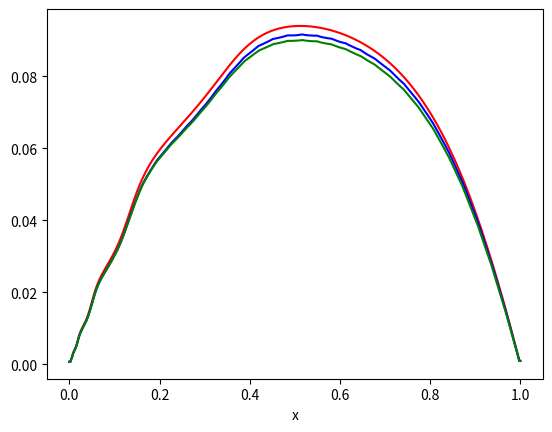
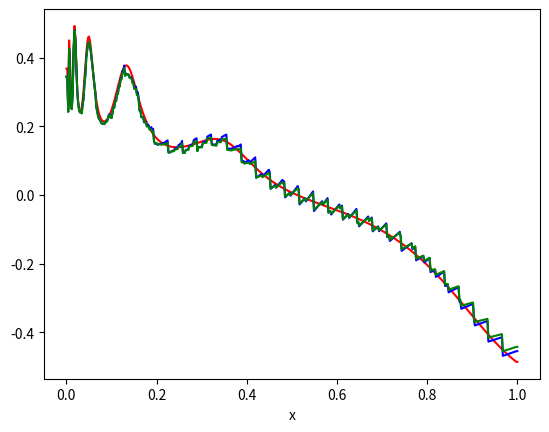

These charts were generated, in order, by the following Python code:
# -*- coding: utf-8 -*-
"""
Created on Tue Feb 5 13:40:19 2019

[redacted]
"""

# ---- importations de librairies ------
import matplotlib.pyplot as plt
import numpy as np
import scipy.integrate
from scipy.sparse.linalg import spsolve
from scipy import sparse
import math

np.set_printoptions(precision=4)  # pour joli affichage des matrices

# --------------------------------
#
#     PARAMETRES DU CALCUL
#
# --------------------------------
step = 1.;   # Roughly, step of the approximation.
N_x = 30;    # Dimension of the x range approximation space.
N_y = 30;    # Dimension of the y range approximation space.
nb_iter = 30
eps = 1e-16
max_rand_int = 1000;    # Random coefficients picked for the PGD initialization belong to [-max_rand_int, max_rand_int]


def t_x(i, N_x, step=1.):
    return i * step / (N_x + 1)

def t_y(j, N_y, step=1.):
    return j * step / N_y

def a_per(y):
    return 1 + np.sin(math.pi * y) ** 2
    #return 2 + np.cos(2*math.pi*y)
    #return 1

def a(x):
    return a_per(np.log(x))

def f(x):
    return 1.

def K(i, j, N_y):
    return i * N_y + j

# ---- fonctions chapeaux--------
def phi(i, x, N_x, step=1.):  # Defines phi_0 to phi_{N_x - 1}
    if x < t_x(i + 2, N_x, step) and x >= t_x(i + 1, N_x, step):
        return (t_x(i + 2, N_x, step) - x) / (t_x(i + 2, N_x, step) - t_x(i + 1, N_x, step))
    elif x < t_x(i + 1, N_x, step) and x >= t_x(i, N_x, step):
        return (x - t_x(i, N_x, step)) / (t_x(i + 1, N_x, step) - t_x(i, N_x, step))
    else:
        return 0

def phi_prime(i, x, N_x, step=1.):  # Defines phi'_0 to phi'_{N_x - 1}
    if x < t_x(i + 2, N_x, step) and x >= t_x(i + 1, N_x, step):
        return -1. / (t_x(i + 2, N_x, step) - t_x(i + 1, N_x, step))
    elif x < t_x(i + 1, N_x, step) and x >= t_x(i, N_x, step):
        return 1. / (t_x(i + 1, N_x, step) - t_x(i, N_x, step))
    else:
        return 0

def psi(j, y, N_y, step=1.):  # Defines psi_0 to psi_{N_y - 1}
    if j < (N_y - 1):
        if y < t_y(j + 2, N_y, step) and y >= t_y(j + 1, N_y, step):
            return (t_y(j + 2, N_y, step) - y) / (t_y(j + 2, N_y, step) - t_y(j + 1, N_y, step))
        elif y < t_y(j + 1, N_y, step) and y >= t_y(j, N_y, step):
            return (y - t_y(j, N_y, step)) / (t_y(j + 1, N_y, step) - t_y(j, N_y, step))
        else:
            return 0
    else:
        if y < t_y(1, N_y, step):
            return (t_y(1, N_y, step) - y) / (t_y(1, N_y, step) - t_y(0, N_y, step))
        elif y >= t_y(N_y - 1, N_y, step):
            return (y - t_y(N_y - 1, N_y, step)) / (t_y(N_y, N_y, step) - t_y(N_y - 1, N_y, step))
        else:
            return 0

def psi_prime(j, y, N_y, step=1.):  # Defines psi'_0 to psi'_{N_y - 1}
    if j < (N_y - 1):
        if y < t_y(j + 2, N_y, step) and y >= t_y(j + 1, N_y, step):
            return -1. / (t_y(j + 2, N_y, step) - t_y(j + 1, N_y, step))
        elif y < t_y(j + 1, N_y, step) and y >= t_y(j, N_y, step):
            return 1. / (t_y(j + 1, N_y, step) - t_y(j, N_y, step))
        else:
            return 0
    else:
        if y < t_y(1, N_y, step):
            return -1 / (t_y(1, N_y, step) - t_y(0, N_y, step))
        elif y >= t_y(N_y - 1, N_y, step):
            return 1 / (t_y(j, N_y, step) - t_y(j - 1, N_y, step))
        else:
            return 0

'''
X = np.linspace(0, 1, 5000)
Y = [[psi(k, x, N_y) for x in X] for k in range(N_y)]
for k in range(N_y):
    plt.plot(X, Y[k])
plt.show()
print("hello")
'''

# ------------------- Assemble iteration-wise constant matrix -----------------------

def assemble_C(N_x, step=1.):
    '''
       Assemblage des matrices C.
       Équivalence PGD : C[0] = D, C[1] = Mat(int(1/x * phi_i * phi_j')),
                         C[2] = Mat(int(1/x * phi_i' * phi_j)), C[3] = M_{1/x^2}
    '''
    C = [np.zeros((N_x, N_x)) for k in range(4)]

    for i in range(0, N_x):
        for k in range(0, N_x):
            h = lambda x: phi_prime(i, x, N_x, step) * phi_prime(k, x, N_x, step)
            result_h = scipy.integrate.quad(h, t_x(i, N_x, step), t_x(i + 2, N_x, step), epsrel=1e-16)
            C[0][i][k] = result_h[0]

    for i in range(0, N_x):
        for k in range(0, N_x):
            h = lambda x: (1 / x) * phi(i, x, N_x, step) * phi_prime(k, x, N_x, step)
            result_h = scipy.integrate.quad(h, t_x(i, N_x, step), t_x(i + 2, N_x, step), epsrel=1e-16)
            C[1][i][k] = result_h[0]

    for i in range(0, N_x):
        for k in range(0, N_x):
            h = lambda x: (1 / x) * phi_prime(i, x, N_x, step) * phi(k, x, N_x, step)
            result_h = scipy.integrate.quad(h, t_x(i, N_x, step), t_x(i + 2, N_x, step), epsrel=1e-16)
            C[2][i][k] = result_h[0]

    for i in range(0, N_x):
        for k in range(0, N_x):
            h = lambda x: (1 / x ** 2) * phi(i, x, N_x, step) * phi(k, x, N_x, step)
            result_h = scipy.integrate.quad(h, t_x(i, N_x, step), t_x(i + 2, N_x, step), epsrel=1e-16)
            C[3][i][k] = result_h[0]
    return C

def assemble_D(N_y, step=1.):
    '''
       Assemblage des matrices D.
       Équivalence PGD : D[0] = M_aper, D[1] = Mat(int(aper * psi_i' * psi_j)),
                         D[2] = Mat(int(aper * psi_i * psi_j')), D[3] = D_aper
    '''
    D = [np.zeros((N_y, N_y)) for k in range(4)]

    for j in range(0, N_y):
        for l in range(0, N_y):
            h = lambda y: a_per(y) * psi(j, y, N_y, step) * psi(l, y, N_y, step)
            if j == (N_y - 1):
                result_h = (scipy.integrate.quad(h, 0, t_y(1, N_y, step), epsrel=1e-16)[0] +
                            scipy.integrate.quad(h, t_y(N_y - 1, N_y, step), 1, epsrel=1e-16)[0])
            else:
                result_h = scipy.integrate.quad(h, t_y(j, N_y, step), t_y(j + 2, N_y, step), epsrel=1e-16)[0]
            D[0][j][l] = result_h

    for j in range(0, N_y):
        for l in range(0, N_y):
            h = lambda y: a_per(y) * psi_prime(j, y, N_y, step) * psi(l, y, N_y, step)
            if j == (N_y - 1):
                result_h = (scipy.integrate.quad(h, 0, t_y(1, N_y, step), epsrel=1e-16)[0] +
                            scipy.integrate.quad(h, t_y(N_y - 1, N_y, step), 1, epsrel=1e-16)[0])
            else:
                result_h = scipy.integrate.quad(h, t_y(j, N_y, step), t_y(j + 2, N_y, step), epsrel=1e-16)[0]
            D[1][j][l] = result_h

    for j in range(0, N_y):
        for l in range(0, N_y):
            h = lambda y: a_per(y) * psi(j, y, N_y, step) * psi_prime(l, y, N_y, step)
            if j == (N_y - 1):
                result_h = (scipy.integrate.quad(h, 0, t_y(1, N_y, step), epsrel=1e-16)[0] +
                            scipy.integrate.quad(h, t_y(N_y - 1, N_y, step), 1, epsrel=1e-16)[0])
            else:
                result_h = scipy.integrate.quad(h, t_y(j, N_y, step), t_y(j + 2, N_y, step), epsrel=1e-16)[0]
            D[2][j][l] = result_h

    for j in range(0, N_y):
        for l in range(0, N_y):
            h = lambda y: a_per(y) * psi_prime(j, y, N_y, step) * psi_prime(l, y, N_y, step)
            if j == (N_y - 1):
                result_h = (scipy.integrate.quad(h, 0, t_y(1, N_y, step), epsrel=1e-16)[0] +
                            scipy.integrate.quad(h, t_y(N_y - 1, N_y, step), 1, epsrel=1e-16)[0])
            else:
                result_h = scipy.integrate.quad(h, t_y(j, N_y, step), t_y(j + 2, N_y, step), epsrel=1e-16)[0]
            D[3][j][l] = result_h
    return D

def assemble_F(N_x, N_y, R=1.):
    '''
       Assemblage de la matrice F
    '''
    F = np.zeros(N_x * N_y)
    for i in range(0, N_x):
        for j in range(0, N_y):
            g = lambda x: phi(i, x, N_x, R) * f(x)
            h = lambda y: psi(j, y, N_y, R)

            result_g = scipy.integrate.quad(g, t_x(i, N_x, R), t_x(i + 2, N_x, R), epsrel=1e-16)[0]
            if j == (N_y - 1):
                result_h = (scipy.integrate.quad(h, 0, t_y(1, N_y, R), epsrel=1e-16)[0] +
                            scipy.integrate.quad(h, t_y(N_y - 1, N_y, R), 1, epsrel=1e-16)[0])
            else:
                result_h = scipy.integrate.quad(h, t_y(j, N_y, R), t_y(j + 2, N_y, R), epsrel=1e-16)[0]
            F[K(i, j, N_y)] = result_g * result_h
    return F

def assemble_E(N_y, step=1.):
    '''
       Assemblage des matrices E.
       Équivalence PGD : E[0] = M_psi, E[1] = Mat(int(psi_i' * psi_j)),
                         E[2] = Mat(int(psi_i * psi_j')), E[3] = D_psi
    '''
    E = [np.zeros((N_y, N_y)) for k in range(4)]

    for j in range(0, N_y):
        for l in range(0, N_y):
            h = lambda y: psi(j, y, N_y, step) * psi(l, y, N_y, step)
            if j == (N_y - 1):
                result_h = (scipy.integrate.quad(h, 0, t_y(1, N_y, step), epsrel=1e-16)[0] +
                            scipy.integrate.quad(h, t_y(N_y - 1, N_y, step), 1, epsrel=1e-16)[0])
            else:
                result_h = scipy.integrate.quad(h, t_y(j, N_y, step), t_y(j + 2, N_y, step), epsrel=1e-16)[0]
            E[0][j][l] = result_h

    for j in range(0, N_y):
        for l in range(0, N_y):
            h = lambda y: psi_prime(j, y, N_y, step) * psi(l, y, N_y, step)
            if j == (N_y - 1):
                result_h = (scipy.integrate.quad(h, 0, t_y(1, N_y, step), epsrel=1e-16)[0] +
                            scipy.integrate.quad(h, t_y(N_y - 1, N_y, step), 1, epsrel=1e-16)[0])
            else:
                result_h = scipy.integrate.quad(h, t_y(j, N_y, step), t_y(j + 2, N_y, step), epsrel=1e-16)[0]
            E[1][j][l] = result_h

    for j in range(0, N_y):
        for l in range(0, N_y):
            h = lambda y: psi(j, y, N_y, step) * psi_prime(l, y, N_y, step)
            if j == (N_y - 1):
                result_h = (scipy.integrate.quad(h, 0, t_y(1, N_y, step), epsrel=1e-16)[0] +
                            scipy.integrate.quad(h, t_y(N_y - 1, N_y, step), 1, epsrel=1e-16)[0])
            else:
                result_h = scipy.integrate.quad(h, t_y(j, N_y, step), t_y(j + 2, N_y, step), epsrel=1e-16)[0]
            E[2][j][l] = result_h

    for j in range(0, N_y):
        for l in range(0, N_y):
            h = lambda y: psi_prime(j, y, N_y, step) * psi_prime(l, y, N_y, step)
            if j == (N_y - 1):
                result_h = (scipy.integrate.quad(h, 0, t_y(1, N_y, step), epsrel=1e-16)[0] +
                            scipy.integrate.quad(h, t_y(N_y - 1, N_y, step), 1, epsrel=1e-16)[0])
            else:
                result_h = scipy.integrate.quad(h, t_y(j, N_y, step), t_y(j + 2, N_y, step), epsrel=1e-16)[0]
            E[3][j][l] = result_h
    return E

def assemble_F_1(N_x, step=1.):
    '''
       Assemblage de la matrice F_1.
    '''
    F_1 = np.zeros(N_x)
    for i in range(0, N_x):
        g = lambda x: phi(i, x, N_x, step) * f(x)
        result_g = scipy.integrate.quad(g, t_x(i, N_x, step), t_x(i + 2, N_x, step), epsrel=1e-16)[0]
        F_1[i] = result_g
    return F_1

def assemble_F_2(N_y, step=1.):
    '''
       Assemblage de la matrice F_2.
    '''
    F_2 = np.zeros(N_y)
    for j in range(0, N_y):
        h = lambda y: psi(j, y, N_y, step)
        if j == (N_y - 1):
            result_h = (scipy.integrate.quad(h, 0, t_y(1, N_y, step), epsrel=1e-16)[0] +
                        scipy.integrate.quad(h, t_y(N_y - 1, N_y, step), 1, epsrel=1e-16)[0])
        else:
            result_h = scipy.integrate.quad(h, t_y(j, N_y, step), t_y(j + 2, N_y, step), epsrel=1e-16)[0]
        F_2[j] = result_h
    return F_2

# -------------------------- PGD approximation of U -----------------------------

def assemble_A_r(S, C, D):
    '''
       Assemblage de A_r(S) vérifiant A_r(S_n)R_n = f_r^{n-1}(S_n).
    '''
    coeff_1 = np.dot(np.dot(S, D[0]), S) * C[0]
    coeff_2 = np.dot(np.dot(S, D[3]), S) * C[3]
    coeff_3 = np.dot(np.dot(S, D[2]), S) * (C[1] + C[2])
    return coeff_1 + coeff_2 + coeff_3

def assemble_f_r(S, S_list, R_list, C, D, F_1, F_2):
    '''
       Assemblage de f_r^{n-1}(S) vérifiant A_r(S_n)R_n = f_r^{n-1}(S_n).
    '''
    result = np.dot(S, F_2) * F_1
    for k in range(1, len(S_list)):
        coeff_1 = np.dot(np.dot(S_list[k], D[0]), S) * C[0]
        coeff_2 = np.dot(np.dot(S_list[k], D[3]), S) * C[3]
        coeff_3 = np.dot(np.dot(S_list[k], D[1]), S) * C[2]
        coeff_4 = np.dot(np.dot(S_list[k], D[2]), S) * C[1]
        result -= np.dot((coeff_1 + coeff_2 + coeff_3 + coeff_4), R_list[k])
    return result

def assemble_A_s(R, C, D):
    '''
       Assemblage de A_s(R) vérifiant A_s(R_n)S_n = f_s^{n-1}(R_n).
    '''
    coeff_1 = np.dot(np.dot(R, C[0]), R) * D[0]
    coeff_2 = np.dot(np.dot(R, C[3]), R) * D[3]
    coeff_3 = np.dot(np.dot(R, C[2]), R) * (D[1] + D[2])
    return coeff_1 + coeff_2 + coeff_3

def assemble_f_s(R, S_list, R_list, C, D, F_1, F_2):
    '''
       Assemblage de f_s^{n-1}(R) vérifiant A_s(R_n)S_n = f_s^{n-1}(R_n).
    '''
    result = np.dot(R, F_1) * F_2
    for k in range(1, len(S_list)):
        coeff_1 = np.dot(np.dot(R_list[k], C[0]), R) * D[0]
        coeff_2 = np.dot(np.dot(R_list[k], C[3]), R) * D[3]
        coeff_3 = np.dot(np.dot(R_list[k], C[2]), R) * D[1]
        coeff_4 = np.dot(np.dot(R_list[k], C[1]), R) * D[2]
        result -= np.dot((coeff_1 + coeff_2 + coeff_3 + coeff_4), S_list[k])
    return result

def init_R_S(N_x, N_y, max_rand_int=max_rand_int):
    '''
       Randomly initializes the R_0 and S_0 vectors.
       Return a tuple containing two random ndarray of size N_x and N_y.
       The coefficients belong to [-max_rand_int, max_rand_int].
    '''
    return (2 * max_rand_int * np.random.rand(N_x) - max_rand_int,
            2 * max_rand_int * np.random.rand(N_y) - max_rand_int)

def H_0_norm_squared(R, S, C, E):
    '''
       Return ||R tens S||_{H_0}^2.
       Reminder : ||f||_{H_0} = ||(dx + 1/x*dy)f||_{L^2}.
    '''
    coeff_1 = np.dot(np.dot(R, C[0]), R) * np.dot(np.dot(S, E[0]), S)
    coeff_2 = np.dot(np.dot(R, C[3]), R) * np.dot(np.dot(S, E[3]), S)
    coeff_3 = 2 * np.dot(np.dot(R, C[2]), R) * np.dot(np.dot(S, E[2]), S)
    return coeff_1 + coeff_2 + coeff_3

def H_0_scalar_product(R0, S0, R1, S1, C, E):
    '''
       Return <R0 tens S0, R1 tens S1>_{H_0}.
    '''
    coeff_1 = np.dot(np.dot(R0, C[0]), R1) * np.dot(np.dot(S0, E[0]), S1)
    coeff_2 = np.dot(np.dot(R0, C[3]), R1) * np.dot(np.dot(S0, E[3]), S1)
    coeff_3 = np.dot(np.dot(R0, C[2]), R1) * np.dot(np.dot(S0, E[1]), S1)
    coeff_4 = np.dot(np.dot(R0, C[1]), R1) * np.dot(np.dot(S0, E[2]), S1)
    return coeff_1 + coeff_2 + coeff_3 + coeff_4

def H_0_diff_norm_squared(R_m0, S_m0, R_m1, S_m1, C, E):
    '''
       Return ||(R_m1 tens S_m1) - (R_m0 tens S_m0)||_{H_0}^2.
       Reminder : ||f||_{H_0} = ||(dx + 1/x*dy)f||_{L^2}.
    '''
    return (H_0_norm_squared(R_m1, S_m1, C, E) + H_0_norm_squared(R_m0, S_m0, C, E) -
            2 * H_0_scalar_product(R_m0, S_m0, R_m1, S_m1, C, E))

def fixed_point(C, D, E, F_1, F_2, R_list, S_list, N_x, N_y, eps=1e-5, max_rand_int=max_rand_int):
    '''
       Return (R_n, S_n) for n >= 1.
       R is the [R_0, R_1,..., R_{n-1}] list of the consecutive iterations of the PGD algorithm.
       Likewise, S is the [S_0, S_1,..., S_{n-1}] list.
    '''
    R_m1, S_m1 = init_R_S(N_x, N_y, max_rand_int)
    R_m0 = np.zeros(N_x)
    S_m0 = np.zeros(N_y)
    counter = 0
    while(counter == 0 or (H_0_diff_norm_squared(R_m0, S_m0, R_m1, S_m1, C, E) > eps)):
        #print("Fixed point Iteration n°", counter)
        #print("Error : ", H_0_diff_norm_squared(R_m0, S_m0, R_m1, S_m1, C, E))
        for i in range(N_x):
            R_m0[i] = R_m1[i]
        for j in range(N_y):
            S_m0[j] = S_m1[j]
        A_r_S = assemble_A_r(S_m0, C, D)
        F_r_S = assemble_f_r(S_m0, S_list, R_list, C, D, F_1, F_2)
        A_r_S = sparse.csr_matrix(A_r_S)
        R_m1 = spsolve(A_r_S, F_r_S)
        A_s_R = assemble_A_s(R_m1, C, D)
        F_s_R = assemble_f_s(R_m1, S_list, R_list, C, D, F_1, F_2)
        A_s_R = sparse.csr_matrix(A_s_R)
        S_m1 = spsolve(A_s_R, F_s_R)
        counter += 1
    return(R_m1, S_m1)

def PGD(nb_iter, N_x, N_y, eps=1e-5, max_rand_int=max_rand_int, step = 1.):
    '''
       Return R_list and S_list such that U(x, y) =~ sum_k(sum_i(R_list[k][i]phi_i(x)) * sum_j(S_list[k][j]psi_j(y))
    '''
    R_list = [np.zeros(N_x)]
    S_list = [np.zeros(N_y)]
    C = assemble_C(N_x, step)
    D = assemble_D(N_y, step)
    F_1 = assemble_F_1(N_x, step)
    F_2 = assemble_F_2(N_y, step)
    E = assemble_E(N_y, step)
    for n in range(nb_iter):
        print("PGD Iteration n°", n)
        R_n, S_n = fixed_point(C, D, E, F_1, F_2, R_list, S_list, N_x, N_y, eps, max_rand_int)
        R_list += [R_n]
        S_list += [S_n]
    return (R_list, S_list)

def approximate_U_PGD(x, y, R_list, S_list, N_x, N_y, step = 1.):
    '''
       Return the approximate value of U(x, y) interpolating from (R, S).
    '''
    s = 0
    # y is 1-per.
    y = y - np.floor(y)
    for k in range(1, len(R_list)):
        r_k_x = sum([R_list[k][i] * phi(i, x, N_x, step) for i in range(N_x)])
        s_k_y = sum([S_list[k][j] * psi(j, y, N_y, step) for j in range(N_y)])
        s +=  r_k_x * s_k_y
    return s

def approximate_U_derivative_PGD(x, y, R_list, S_list, N_x, N_y, step=1.):
    '''
       Return the approximate value of dU(x, y) interpolating from (R, S).
    '''
    s = 0
    # y is 1-per.
    y = y - np.floor(y)
    for k in range(1, len(R_list)):
        r_k_x_prime = sum([R_list[k][i] * phi_prime(i, x, N_x, step) for i in range(N_x)])
        s_k_y = sum([S_list[k][j] * psi(j, y, N_y, step) for j in range(N_y)])
        r_k_x = sum([R_list[k][i] * phi(i, x, N_x, step) for i in range(N_x)])
        s_k_y_prime = sum([S_list[k][j] * psi_prime(j, y, N_y, step) for j in range(N_y)])
        s += r_k_x_prime * s_k_y + (1. / x) * r_k_x * s_k_y_prime
    return s

# -------------------------- P1 approximation of U -----------------------------

def assemble_B(C, D, N_x, N_y):
    '''
       Assemblage de B
    '''
    B = np.zeros((N_x * N_y, N_x * N_y))

    for i in range(0, N_x):
        for j in range(0, N_y):
            for k in range(0, N_x):
                for l in range(0, N_y):
                    B[K(i, j, N_y), K(k, l, N_y)] = sum([C[m][i, k] * D[m][j, l] for m in range(4)])
    return B

def assemble_U(N_x, N_y, step=1.):
    C = assemble_C(N_x, step)
    D = assemble_D(N_y, step)
    B = assemble_B(C, D, N_x, N_y)
    F = assemble_F(N_x, N_y, step)
    B = sparse.csr_matrix(B)
    return spsolve(B, F)

def approximate_U(x, y, U, N_x, N_y, step=1.):
    s=0
    # Périodicité en y
    y = y - np.floor(y)
    for i in range(0, N_x):
        for j in range(0, N_y):
            s += U[K(i, j, N_y)] * phi(i, x, N_x, step) * psi(j, y, N_y, step)
    return s

def approximate_U_derivative(x, y, U, N_x, N_y, step=1.):
    s=0
    # Périodicité en y
    y = y - np.floor(y)
    for i in range(0, N_x):
        for j in range(0, N_y):
            s += (U[K(i, j, N_y)]
                  * (phi_prime(i, x, N_x, step) * psi(j, y, N_y, step)
                     + (1.0 / x) * phi(i, x, N_x, step) * psi_prime(j, y, N_y, step)))
    return s

# ------------------------- Compute analytical solution ------------------------

inv_a = lambda x: 1.0 / a(x)
inv_aper = lambda y: 1.0 / a_per(y)
g = lambda t: inv_a(t) * scipy.integrate.quad(f, t, 1)[0]

u1 = scipy.integrate.quad(g, 0, 1, epsrel=1e-14)[0]
u1 /= -(a_per(0) * scipy.integrate.quad(inv_a, 0, 1, epsrel=1e-14)[0])  # u1 = u'(1)

def solution_analytique(x):
    integral1 = scipy.integrate.quad(g, 1, x, epsrel=1e-14)
    integral2 = scipy.integrate.quad(inv_a, 1, x, epsrel=1e-14)
    return integral1[0] + a_per(0) * u1 * integral2[0]

def deriv_analytique(x):
    return g(x) + a_per(0) * u1 * inv_a(x)

# ---------------- Show function and derivative graphs -----------------
# '''
nbPoints = 500

X = np.linspace(0, 1, nbPoints)

U = assemble_U(N_x, N_y, step)

R_list, S_list = PGD(nb_iter, N_x, N_y, eps, max_rand_int, step)

Y_analytical = np.linspace(0, 1, nbPoints)
Y_analytical[1:] = [solution_analytique(x) for x in X[1:]]
Y_analytical[0] = Y_analytical[1]  # For smoother edges
Y_analytical[-1] = Y_analytical[-2]

Y_approximate = np.linspace(0, 1, nbPoints)
Y_approximate[1:] = [approximate_U(x, np.log(x), U, N_x, N_y) for x in X[1:]]
Y_approximate[0] = Y_approximate[1]
Y_approximate[-1] = Y_approximate[-2]

Y_approximate_PGD = np.linspace(0, 1, nbPoints)
Y_approximate_PGD[1:] = [approximate_U_PGD(x, np.log(x), R_list, S_list, N_x, N_y, step) for x in X[1:]]
Y_approximate_PGD[0] = Y_approximate_PGD[1]
Y_approximate_PGD[-1] = Y_approximate_PGD[-2]

Y_analytical_derivative = np.linspace(0, 1, nbPoints)
Y_analytical_derivative[1:] = [deriv_analytique(x) for x in X[1:]]
Y_analytical_derivative[0] = Y_analytical_derivative[1]
Y_analytical_derivative[-1] = Y_analytical_derivative[-2]

Y_approximate_derivative = np.linspace(0, 1, nbPoints)
Y_approximate_derivative[1:] = [approximate_U_derivative(x, np.log(x), U, N_x, N_y) for x in X[1:]]
Y_approximate_derivative[0] = Y_approximate_derivative[1]
Y_approximate_derivative[-1] = Y_approximate_derivative[-2]

Y_approximate_derivative_PGD = np.linspace(0, 1, nbPoints)
Y_approximate_derivative_PGD[1:] = [approximate_U_derivative_PGD(x, np.log(x), R_list,
                                                                 S_list, N_x, N_y, step) for x in X[1:]]
Y_approximate_derivative_PGD[0] = Y_approximate_derivative_PGD[1]
Y_approximate_derivative_PGD[-1] = Y_approximate_derivative_PGD[-2]

fig = plt.figure()
plt.plot(X, Y_analytical, color='r')
plt.plot(X, Y_approximate, color='b')
plt.plot(X, Y_approximate_PGD, color='g')
plt.xlabel('x')

fig2 = plt.figure()
plt.plot(X, Y_analytical_derivative, color='r')
plt.plot(X, Y_approximate_derivative, color='b')
plt.plot(X, Y_approximate_derivative_PGD, color='g')
plt.xlabel('x')
plt.show()


# '''

# --------------------- L^2 Error computation --------------------------

def L_2_norm(f, nb_points=1000, a=0, b=1):
    '''
       Return the approximate L^2 norm of f restricted to (inf, sup) using
       nb_points points in the range.
    '''
    X = [a + b * i / nb_points for i in range(1, nb_points + 1)]
    Y = [f(x) for x in X]
    Y = [y * y for y in Y]
    return (np.trapz(Y, X)) ** (1 / 2)
'''
X = [10, 11, 12, 13, 14, 15, 16, 17, 18, 19, 20, 21, 22, 23, 24, 25, 26, 27, 28, 29, 31, 32, 35, 40, 50, 60, 70]
H = [step / x for x in X]
error_u_list = []
error_u_derivative_list = []
e = np.exp(1)
p = 6
for N in X:
    print("N = ", N)
    U = assemble_U(N, N)
    error_u_derivative = lambda x: (approximate_U_derivative(x, np.log(x), U, N, N) - deriv_analytique(x))
    error_u_derivative_list.append(L_2_norm(error_u_derivative, 1000, a=0, b=pow(e, p)) / L_2_norm(deriv_analytique, 1000, a=0, b=pow(e, p)))

# fig_3 = plt.figure()
# plt.plot(X, error_u_list, color='g')
# fig_3.suptitle('L^2 solution error')
# plt.xlabel('N_x, N_y')

fig_4 = plt.figure()
plt.plot(np.log(H), np.log(error_u_derivative_list), color='r')
# plt.plot(H, error_u_derivative_list, color='r')

plt.xlabel('ln(h)')
plt.ylabel('ln(err)')

plt.show()
'''